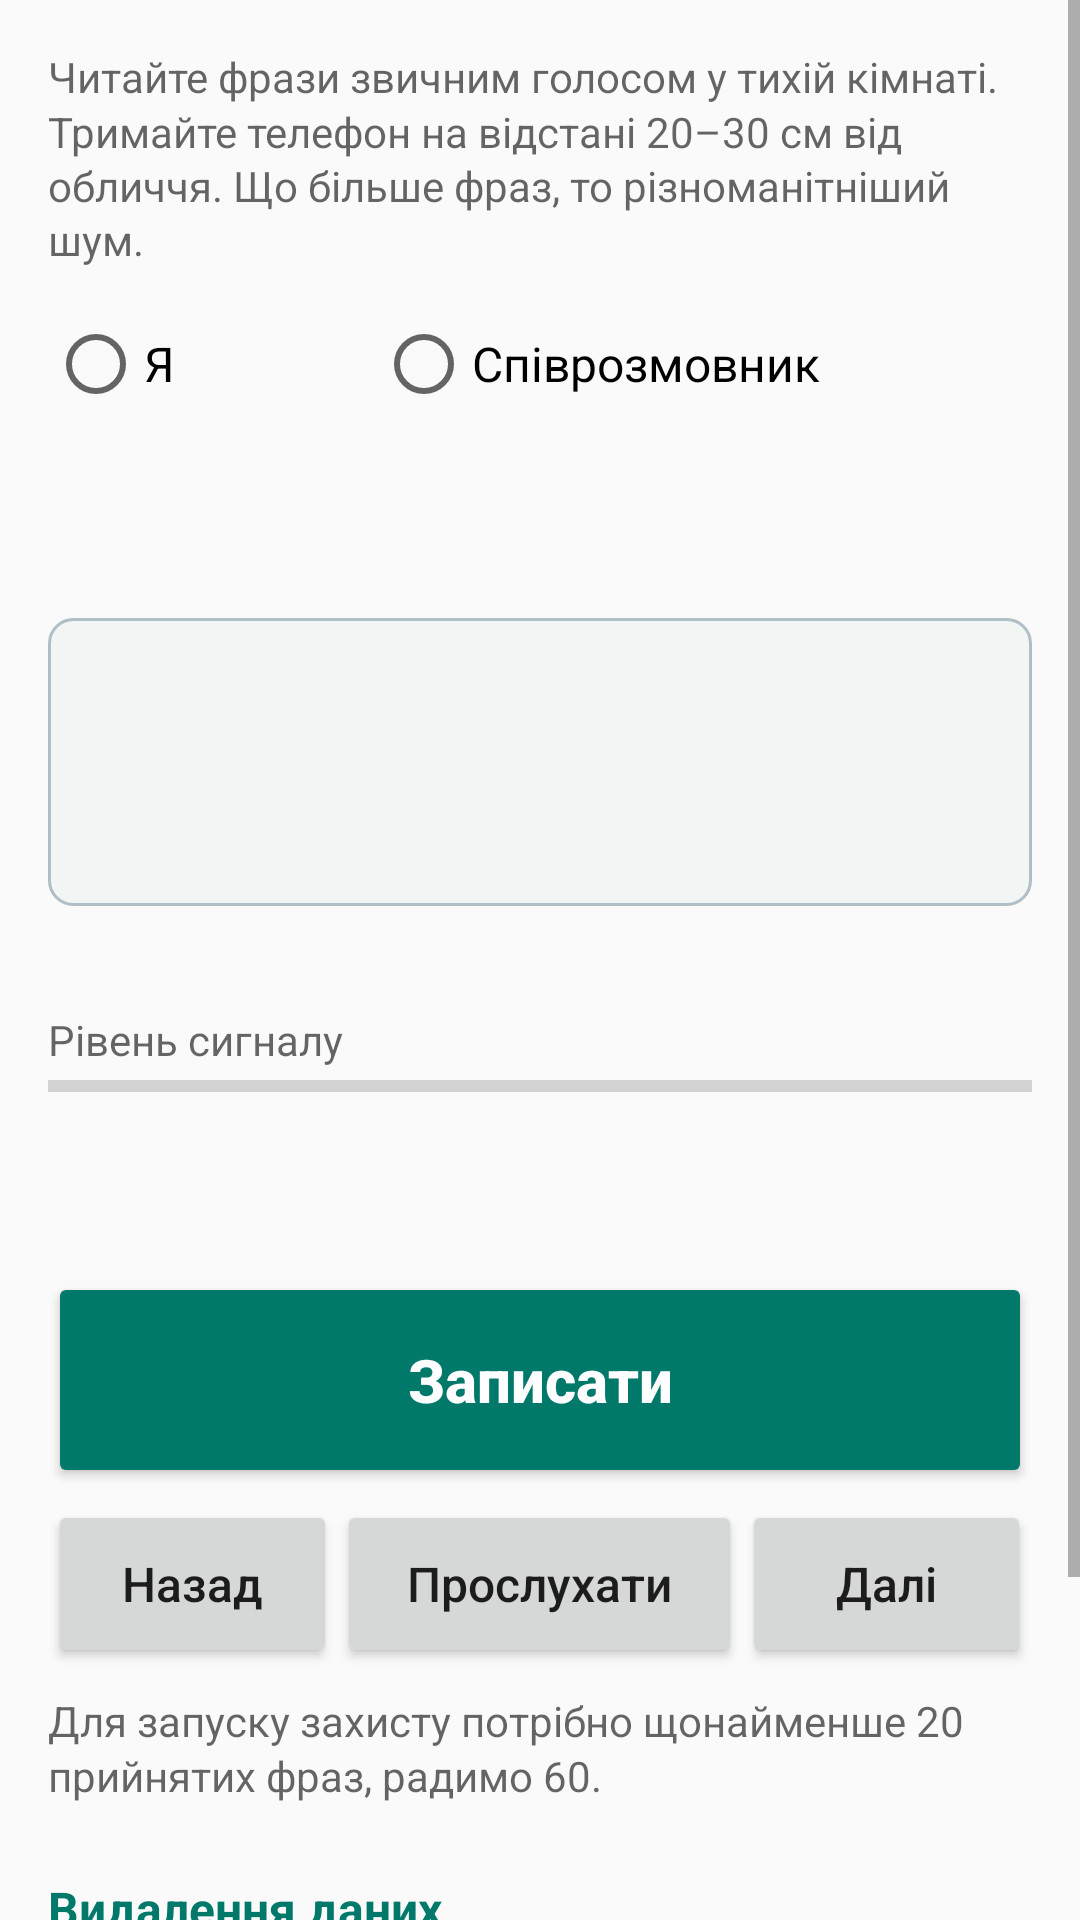

Produce the Android XML layout that renders to this screen, including the resource entries it uses.
<!-- AndroidManifest.xml: application theme Theme.Hamir -->
<!-- res/layout/activity_enroll.xml -->
<?xml version="1.0" encoding="utf-8"?>
<ScrollView xmlns:android="http://schemas.android.com/apk/res/android"
    android:id="@+id/enroll_scroll"
    android:layout_width="match_parent"
    android:layout_height="match_parent"
    android:fillViewport="true">

    <LinearLayout
        android:layout_width="match_parent"
        android:layout_height="wrap_content"
        android:orientation="vertical"
        android:padding="16dp">

        <include layout="@layout/permission_box" />

        <TextView
            style="@style/HamirNote"
            android:text="@string/enroll_intro" />

        <RadioGroup
            android:id="@+id/enroll_profile_group"
            android:layout_width="match_parent"
            android:layout_height="wrap_content"
            android:layout_marginTop="8dp"
            android:orientation="horizontal">

            <RadioButton
                android:saveEnabled="false"
                android:id="@+id/enroll_profile_a"
                android:layout_width="0dp"
                android:layout_height="wrap_content"
                android:layout_weight="1"
                android:minHeight="48dp"
                android:text="@string/profile_a"
                android:textSize="16sp" />

            <RadioButton
                android:saveEnabled="false"
                android:id="@+id/enroll_profile_b"
                android:layout_width="0dp"
                android:layout_height="wrap_content"
                android:layout_weight="2"
                android:minHeight="48dp"
                android:text="@string/profile_b"
                android:textSize="16sp" />
        </RadioGroup>

        <TextView
            android:id="@+id/enroll_counter"
            style="@style/HamirBody"
            android:layout_marginTop="4dp"
            android:textStyle="bold" />

        <TextView
            android:id="@+id/enroll_phrase_number"
            style="@style/HamirNote"
            android:layout_marginTop="12dp" />

        <TextView
            android:id="@+id/enroll_phrase"
            android:layout_width="match_parent"
            android:layout_height="wrap_content"
            android:layout_marginTop="4dp"
            android:background="@drawable/panel"
            android:lineSpacingMultiplier="1.2"
            android:minHeight="96dp"
            android:padding="16dp"
            android:textColor="?android:attr/textColorPrimary"
            android:textIsSelectable="false"
            android:textSize="22sp" />

        <TextView
            android:id="@+id/enroll_phrase_status"
            style="@style/HamirNote"
            android:layout_marginTop="4dp" />

        <TextView
            style="@style/HamirNote"
            android:layout_marginTop="12dp"
            android:labelFor="@+id/enroll_level"
            android:text="@string/enroll_level_label" />

        <ProgressBar
            android:id="@+id/enroll_level"
            style="@android:style/Widget.Material.ProgressBar.Horizontal"
            android:layout_width="match_parent"
            android:layout_height="wrap_content"
            android:max="100"
            android:minHeight="12dp" />

        <TextView
            android:id="@+id/enroll_notice"
            style="@style/HamirBody"
            android:layout_marginTop="8dp"
            android:minHeight="44dp"
            android:textStyle="bold" />

        <Button
            android:id="@+id/enroll_record"
            style="@style/HamirButtonBig"
            android:layout_marginTop="4dp"
            android:minHeight="72dp"
            android:text="@string/enroll_record" />

        <LinearLayout
            android:layout_width="match_parent"
            android:layout_height="wrap_content"
            android:layout_marginTop="4dp"
            android:orientation="horizontal">

            <Button
                android:id="@+id/enroll_prev"
                style="@style/HamirButton"
                android:layout_width="0dp"
                android:layout_weight="1"
                android:text="@string/enroll_prev" />

            <Button
                android:id="@+id/enroll_play"
                style="@style/HamirButton"
                android:layout_width="0dp"
                android:layout_weight="1.4"
                android:text="@string/enroll_listen" />

            <Button
                android:id="@+id/enroll_next"
                style="@style/HamirButton"
                android:layout_width="0dp"
                android:layout_weight="1"
                android:text="@string/enroll_next" />
        </LinearLayout>

        <TextView
            style="@style/HamirNote"
            android:layout_marginTop="8dp"
            android:text="@string/enroll_hint" />

        <TextView
            style="@style/HamirSection"
            android:text="@string/section_delete" />

        <Button
            android:id="@+id/enroll_delete_profile"
            style="@style/HamirButton"
            android:text="@string/enroll_delete_profile"
            android:textColor="@color/warning" />

        <Button
            android:id="@+id/enroll_delete_all"
            style="@style/HamirButton"
            android:text="@string/enroll_delete_all"
            android:textColor="@color/warning" />
    </LinearLayout>
</ScrollView>
<!-- res/layout/permission_box.xml (included above) -->
<?xml version="1.0" encoding="utf-8"?>
<LinearLayout xmlns:android="http://schemas.android.com/apk/res/android"
    android:id="@+id/permission_box"
    android:layout_width="match_parent"
    android:layout_height="wrap_content"
    android:layout_marginBottom="16dp"
    android:background="@drawable/panel"
    android:orientation="vertical"
    android:padding="12dp"
    android:visibility="gone">

    <TextView
        android:id="@+id/permission_text"
        style="@style/HamirBody"
        android:text="@string/perm_mic_rationale" />

    <Button
        android:id="@+id/permission_button"
        style="@style/HamirButtonPrimary"
        android:layout_marginTop="8dp"
        android:text="@string/action_grant" />

    <TextView
        android:id="@+id/permission_settings_hint"
        style="@style/HamirNote"
        android:layout_marginTop="8dp"
        android:text="@string/perm_mic_settings_hint"
        android:visibility="gone" />

    <Button
        android:id="@+id/permission_settings_button"
        style="@style/HamirButton"
        android:text="@string/action_open_settings"
        android:visibility="gone" />
</LinearLayout>
<!-- resources referenced by this layout -->
<resources>
  <color name="warning">#FFB3261E</color>
  <!-- drawable panel (drawable) -->
  <?xml version="1.0" encoding="utf-8"?>
  <shape xmlns:android="http://schemas.android.com/apk/res/android" android:shape="rectangle">
      <solid android:color="@color/panel" />
      <stroke android:width="1dp" android:color="@color/panel_stroke" />
      <corners android:radius="8dp" />
  </shape>
  <string name="action_grant">Надати дозвіл</string>
  <string name="action_open_settings">Відкрити налаштування застосунку</string>
  <string name="enroll_delete_all">Видалити всі голосові дані</string>
  <string name="enroll_delete_profile">Видалити профіль</string>
  <string name="enroll_hint">Для запуску захисту потрібно щонайменше 20 прийнятих фраз, радимо 60.</string>
  <string name="enroll_intro">Читайте фрази звичним голосом у тихій кімнаті. Тримайте телефон на відстані 20–30 см від обличчя. Що більше фраз, то різноманітніший шум.</string>
  <string name="enroll_level_label">Рівень сигналу</string>
  <string name="enroll_listen">Прослухати</string>
  <string name="enroll_next">Далі</string>
  <string name="enroll_prev">Назад</string>
  <string name="enroll_record">Записати</string>
  <string name="perm_mic_rationale">Потрібен дозвіл на мікрофон. Він використовується лише для запису фраз і для калібрування. Під час роботи захисту застосунок не використовує мікрофон. Записи зберігаються зашифрованими тільки на цьому телефоні, застосунок не має доступу до мережі.</string>
  <string name="perm_mic_settings_hint">Якщо системне вікно із запитом не з’являється, надайте дозвіл у налаштуваннях застосунку, у розділі «Дозволи».</string>
  <string name="profile_a">Я</string>
  <string name="profile_b">Співрозмовник</string>
  <string name="section_delete">Видалення даних</string>
  <style name="HamirBody" parent="@android:style/TextAppearance.Material.Body1">
          <item name="android:layout_width">match_parent</item>
          <item name="android:layout_height">wrap_content</item>
          <item name="android:textSize">16sp</item>
          <item name="android:lineSpacingMultiplier">1.15</item>
      </style>
  <style name="HamirButton" parent="@android:style/Widget.Material.Button">
          <item name="android:layout_width">match_parent</item>
          <item name="android:layout_height">wrap_content</item>
          <item name="android:minHeight">56dp</item>
          <item name="android:textAllCaps">false</item>
          <item name="android:textSize">16sp</item>
      </style>
  <style name="HamirButtonBig" parent="HamirButtonPrimary">
          <item name="android:minHeight">80dp</item>
          <item name="android:textSize">20sp</item>
          <item name="android:textStyle">bold</item>
      </style>
  <style name="HamirButtonPrimary" parent="HamirButton">
          <item name="android:backgroundTint">@color/primary_button</item>
          <item name="android:textColor">@color/on_accent</item>
      </style>
  <style name="HamirNote" parent="@android:style/TextAppearance.Material.Body1">
          <item name="android:layout_width">match_parent</item>
          <item name="android:layout_height">wrap_content</item>
          <item name="android:textSize">14sp</item>
          <item name="android:textColor">?android:attr/textColorSecondary</item>
          <item name="android:lineSpacingMultiplier">1.1</item>
      </style>
  <style name="Theme.Hamir" parent="@android:style/Theme.Material.Light">
          <item name="android:colorPrimary">@color/primary</item>
          <item name="android:colorPrimaryDark">@color/primary_dark</item>
          <item name="android:colorAccent">@color/accent</item>
      </style>
  <color name="panel">#FFF1F5F4</color>
  <color name="panel_stroke">#FFB0BEC5</color>
  <color name="on_accent">#FFFFFFFF</color>
  <color name="primary">#FFE0F2F1</color>
  <color name="primary_dark">#FF00695C</color>
  <color name="accent">#FF00796B</color>
</resources>
